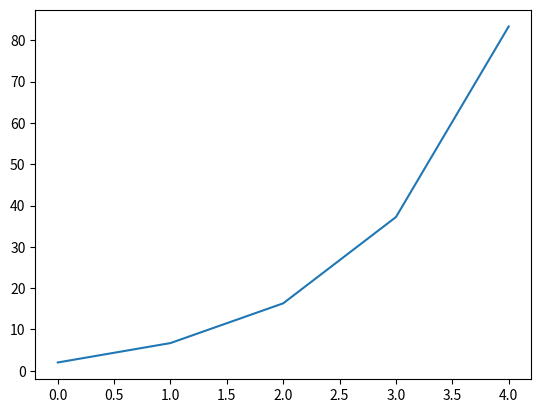

The script that saved this image:
import numpy as np
import matplotlib.pyplot as plt
import math
salto=1
x=np.array([])
y=np.array([])
dy=np.array([])
deltay=np.array([])
xn=np.array([])
yn=np.array([])
dyn=np.array([])
dyp=np.array([])
yc=np.array([])
#dy/dx=
def f(x,y):
    return 4*math.e**(0.8*x) -0.5*y
#Condiciones iniciales
x=np.append(x,0)
y=np.append(y,2)
dy=np.append(dy,f(x[0],y[0]))
deltay=np.append(deltay,dy[0]*salto)
xn=np.append(xn,x[0]+salto)
yn=np.append(yn,y[0]+deltay[0])
dyn=np.append(dyn,f(xn[0],yn[0]))
dyp=np.append(dyp,(dy[0]+dyn[0])/2)
yc=np.append(yc,dyp[0]*salto)

for i in range(1,5):
    x=np.append(x,x[i-1]+salto)
    y=np.append(y,y[i-1]+yc[i-1])
    dy=np.append(dy,f(x[i],y[i]))
    deltay=np.append(deltay,dy[i]*salto)
    xn=np.append(xn,x[i]+salto)
    yn=np.append(yn,y[i]+deltay[i])
    dyn=np.append(dyn,f(xn[i],yn[i]))
    dyp=np.append(dyp,(dy[i]+dyn[i])/2)
    yc=np.append(yc,dyp[i]*salto)
print(y)
plt.plot(x,y)
plt.show()